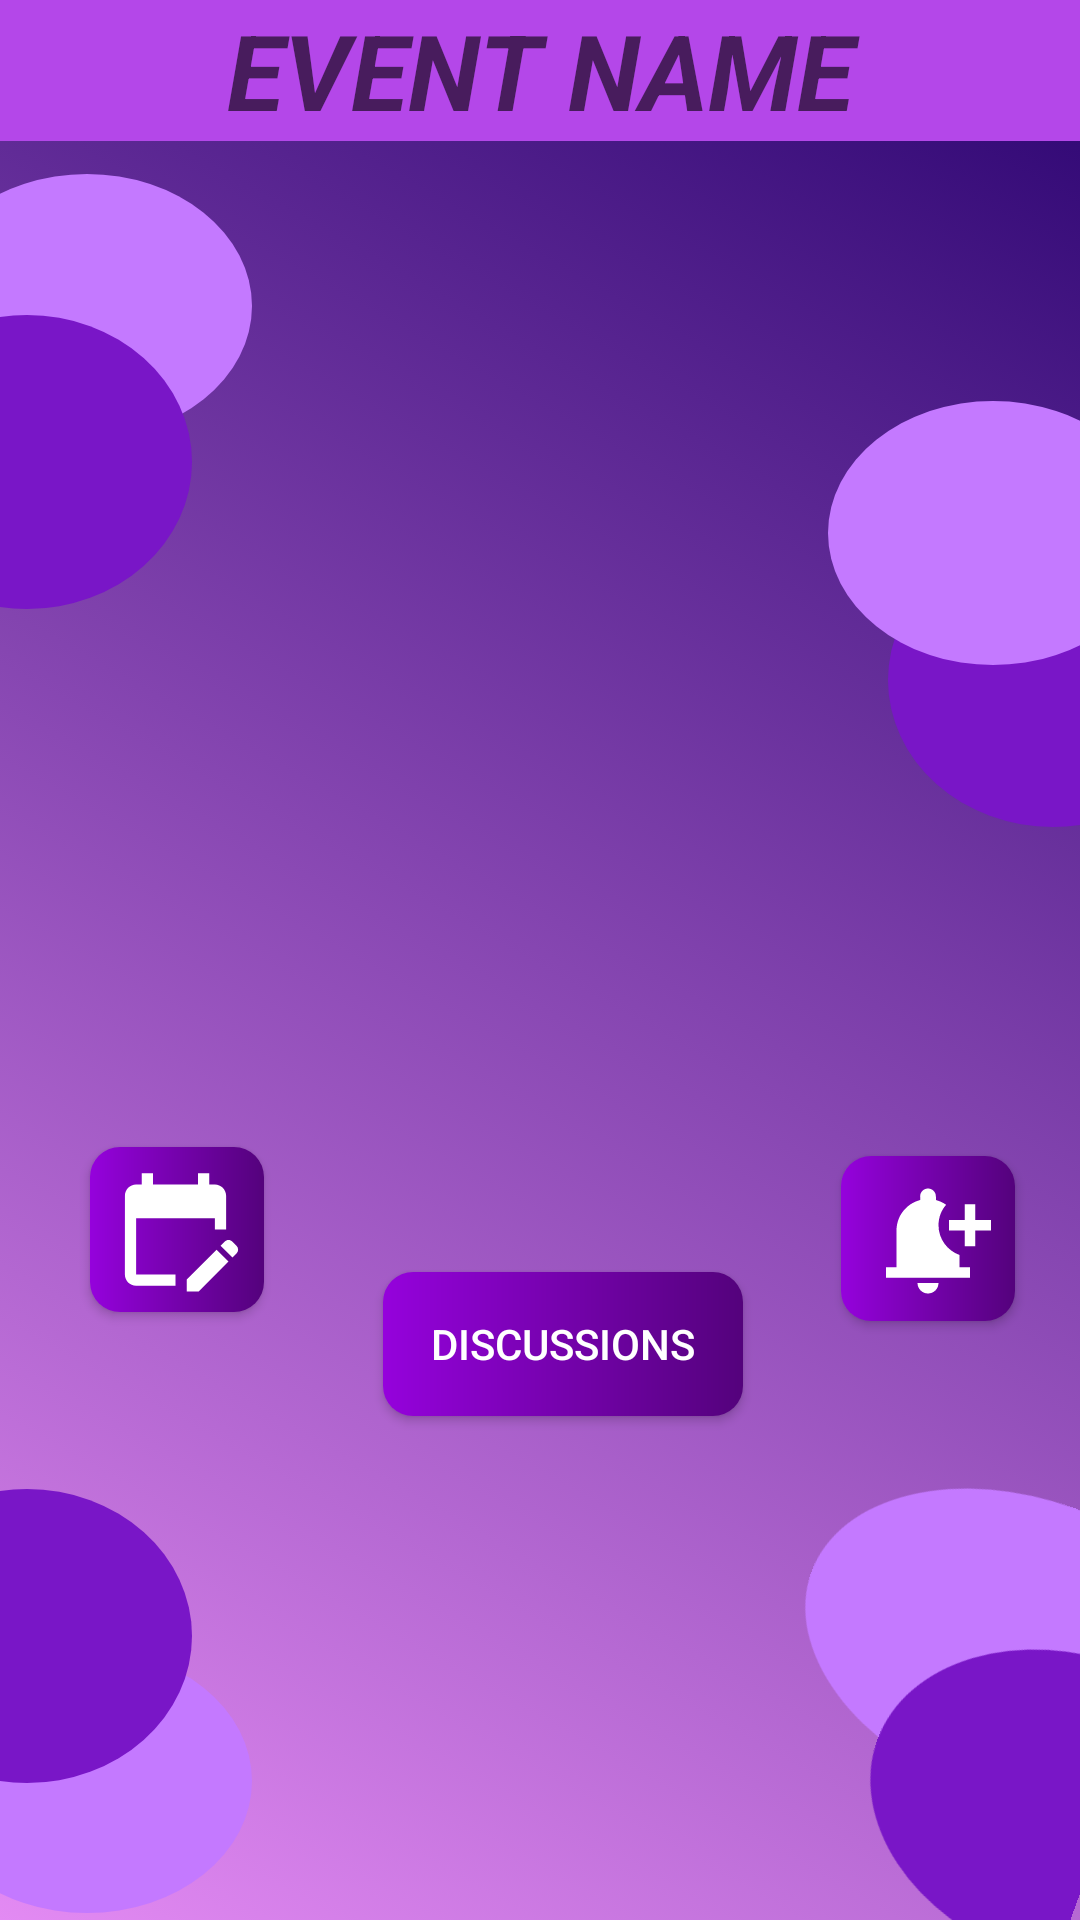

Android layout source for this screen:
<!-- AndroidManifest.xml: application theme AppTheme.NoActionBar -->
<!-- res/layout/activity_event_page.xml -->
<?xml version="1.0" encoding="utf-8"?>
<androidx.constraintlayout.widget.ConstraintLayout xmlns:android="http://schemas.android.com/apk/res/android"
    xmlns:app="http://schemas.android.com/apk/res-auto"
    xmlns:tools="http://schemas.android.com/tools"
    android:layout_width="match_parent"
    android:layout_height="match_parent"
    android:id="@+id/eventPageID"
    android:background="@drawable/gradient_list"
    tools:context=".EventPage">

    <RelativeLayout
        android:layout_width="wrap_content"
        android:layout_height="wrap_content"
        android:background="@drawable/ellipse_2"
        app:layout_constraintBottom_toBottomOf="parent"
        app:layout_constraintEnd_toEndOf="parent"
        app:layout_constraintHorizontal_bias="0.0"
        app:layout_constraintStart_toStartOf="parent"

        app:layout_constraintTop_toTopOf="parent"
        app:layout_constraintVertical_bias="0.105">

    </RelativeLayout>

    <RelativeLayout
        android:layout_width="wrap_content"
        android:layout_height="wrap_content"
        android:background="@drawable/ellipse_1"
        app:layout_constraintBottom_toBottomOf="parent"
        app:layout_constraintEnd_toEndOf="parent"
        app:layout_constraintHorizontal_bias="0.0"
        app:layout_constraintStart_toStartOf="parent"

        app:layout_constraintTop_toTopOf="parent"
        app:layout_constraintVertical_bias="0.194">

    </RelativeLayout>
    <RelativeLayout
        android:layout_width="115dp"
        android:layout_height="100dp"
        android:background="@drawable/ellipse_2"
        android:rotation="200"
        app:layout_constraintBottom_toBottomOf="parent"
        app:layout_constraintEnd_toEndOf="parent"
        app:layout_constraintHorizontal_bias="1.09"
        app:layout_constraintStart_toStartOf="parent"

        app:layout_constraintTop_toTopOf="parent"
        app:layout_constraintVertical_bias="0.914">

    </RelativeLayout>
    <RelativeLayout
        android:layout_width="81dp"
        android:layout_height="103dp"
        android:background="@drawable/ellipse_1"
        android:rotation="200"
        app:layout_constraintBottom_toBottomOf="parent"
        app:layout_constraintEnd_toEndOf="parent"
        app:layout_constraintHorizontal_bias="1.04"

        app:layout_constraintStart_toStartOf="parent"
        app:layout_constraintTop_toTopOf="parent"
        app:layout_constraintVertical_bias="1.01">
    </RelativeLayout>
    <RelativeLayout
        android:layout_width="wrap_content"
        android:layout_height="wrap_content"
        android:background="@drawable/ellipse_1"
        android:rotation="180"
        app:layout_constraintBottom_toBottomOf="parent"
        app:layout_constraintEnd_toEndOf="parent"
        app:layout_constraintHorizontal_bias="1.0"
        app:layout_constraintStart_toStartOf="parent"

        app:layout_constraintTop_toTopOf="parent"
        app:layout_constraintVertical_bias="0.328">

    </RelativeLayout>
    <RelativeLayout
        android:layout_width="wrap_content"
        android:layout_height="wrap_content"
        android:background="@drawable/ellipse_2"
        android:rotation="180"
        app:layout_constraintBottom_toBottomOf="parent"
        app:layout_constraintEnd_toEndOf="parent"

        app:layout_constraintHorizontal_bias="1.0"
        app:layout_constraintStart_toStartOf="parent"
        app:layout_constraintTop_toTopOf="parent"
        app:layout_constraintVertical_bias="0.242">

    </RelativeLayout>
    <RelativeLayout
        android:layout_width="wrap_content"
        android:layout_height="wrap_content"
        android:background="@drawable/ellipse_2"
        app:layout_constraintBottom_toBottomOf="parent"
        app:layout_constraintEnd_toEndOf="parent"
        app:layout_constraintHorizontal_bias="0.0"
        app:layout_constraintStart_toStartOf="parent"
        app:layout_constraintTop_toTopOf="parent"
        app:layout_constraintVertical_bias="0.996">
    </RelativeLayout>

    <RelativeLayout
        android:layout_width="wrap_content"
        android:layout_height="wrap_content"
        android:background="@drawable/ellipse_1"
        app:layout_constraintBottom_toBottomOf="parent"
        app:layout_constraintEnd_toEndOf="parent"
        app:layout_constraintHorizontal_bias="0.0"
        app:layout_constraintStart_toStartOf="parent"
        app:layout_constraintTop_toTopOf="parent"
        app:layout_constraintVertical_bias="0.916">
    </RelativeLayout>

    <TextView
        android:id="@+id/description"
        android:layout_width="409dp"
        android:layout_height="315dp"
        android:layout_marginTop="92dp"
        android:gravity="center"
        android:textColor="@color/white"
        android:textSize="30sp"
        android:textStyle="bold"
        android:fontFamily="monospace"
        app:layout_constraintEnd_toEndOf="parent"
        app:layout_constraintHorizontal_bias="1.0"
        app:layout_constraintStart_toStartOf="parent"
        app:layout_constraintTop_toBottomOf="@+id/eventName" />

    <TextView
        android:id="@+id/eventName"
        android:layout_width="match_parent"
        android:layout_height="47dp"
        android:background="@color/purple1"
        android:hint="EVENT NAME"
        android:textAlignment="center"
        android:textColor="@color/white"
        android:textSize="35sp"
        android:textStyle="bold|italic"
        app:layout_constraintEnd_toEndOf="parent"
        app:layout_constraintHorizontal_bias="0.377"
        app:layout_constraintStart_toStartOf="parent"
        app:layout_constraintTop_toTopOf="parent" />


    <androidx.appcompat.widget.AppCompatButton
        android:id="@+id/showDescButton"
        android:layout_width="120dp"
        android:layout_height="wrap_content"
        android:layout_marginBottom="96dp"
        android:background="@drawable/login_coordinator_button"
        android:text="discussions"
        android:textColor="@color/white"
        app:layout_constraintBottom_toBottomOf="parent"
        app:layout_constraintEnd_toEndOf="parent"
        app:layout_constraintHorizontal_bias="0.532"
        app:layout_constraintStart_toStartOf="parent"
        app:layout_constraintTop_toTopOf="@+id/eventName"
        app:layout_constraintVertical_bias="0.855" />

    <androidx.appcompat.widget.AppCompatButton
        android:id="@+id/ShowEvents"
        android:layout_width="58dp"
        android:layout_height="55dp"
        android:layout_marginBottom="96dp"
        android:background="@drawable/login_coordinator_button"
        android:drawableLeft="@drawable/calendar_edit"
        android:paddingLeft="6dp"
        android:textColor="@color/white"
        android:textSize="15.5dp"
        app:layout_constraintBottom_toBottomOf="parent"
        app:layout_constraintEnd_toEndOf="parent"
        app:layout_constraintHorizontal_bias="0.099"
        app:layout_constraintStart_toStartOf="parent"
        app:layout_constraintTop_toTopOf="@+id/eventName"
        app:layout_constraintVertical_bias="0.782" />

    <androidx.appcompat.widget.AppCompatButton
        android:id="@+id/Reminder_Notification"
        android:layout_width="58dp"
        android:layout_height="55dp"
        android:layout_marginBottom="96dp"
        android:background="@drawable/login_coordinator_button"
        android:drawableLeft="@drawable/ic_baseline_notification_add_42"
        android:drawablePadding="20dp"
        android:paddingLeft="8.1dp"
        android:paddingTop="2dp"
        android:textColor="@color/white"
        app:layout_constraintBottom_toBottomOf="parent"
        app:layout_constraintEnd_toEndOf="parent"
        app:layout_constraintHorizontal_bias="0.928"
        app:layout_constraintStart_toStartOf="parent"
        app:layout_constraintTop_toTopOf="@+id/eventName"
        app:layout_constraintVertical_bias="0.788" />

</androidx.constraintlayout.widget.ConstraintLayout>
<!-- resources referenced by this layout -->
<resources>
  <color name="purple1">#B447E9</color>
  <color name="white">#FFFFFFFF</color>
  <!-- drawable ellipse_1 (drawable) -->
  <vector xmlns:android="http://schemas.android.com/apk/res/android"
      android:width="64dp"
      android:height="98dp"
      android:viewportWidth="64"
      android:viewportHeight="98">
    <path
        android:pathData="M-46,49a55,49 0,1 0,110 0a55,49 0,1 0,-110 0z"
        android:fillColor="#7916C7"/>
  </vector>
  <!-- drawable ellipse_2 (drawable) -->
  <vector xmlns:android="http://schemas.android.com/apk/res/android"
      android:width="84dp"
      android:height="88dp"
      android:viewportWidth="84"
      android:viewportHeight="88">
    <path
        android:pathData="M-26,44a55,44 0,1 0,110 0a55,44 0,1 0,-110 0z"
        android:fillColor="#C479FF"/>
  </vector>
  <!-- drawable gradient_list (drawable) -->
  <?xml version="1.0" encoding="utf-8"?>
  <animation-list xmlns:android="http://schemas.android.com/apk/res/android">
      <item
          android:drawable="@drawable/gradient1"
          android:duration="4000"
          >
      </item>
      <item
          android:drawable="@drawable/gradient2"
          android:duration="4000"
          >
      </item>
      <item
      android:drawable="@drawable/gradient3"
      android:duration="4000"
      >
  </item>
  
  </animation-list>
  <!-- drawable ic_baseline_notification_add_42 (drawable) -->
  <vector android:height="42dp" android:tint="#FFFFFF"
      android:viewportHeight="24" android:viewportWidth="24"
      android:width="42dp" xmlns:android="http://schemas.android.com/apk/res/android">
      <path android:fillColor="@android:color/white" android:pathData="M10,20h4c0,1.1 -0.9,2 -2,2S10,21.1 10,20zM14,9c0,2.61 1.67,4.83 4,5.66L18,17h2v2H4v-2h2v-7c0,-2.79 1.91,-5.14 4.5,-5.8V3.5C10.5,2.67 11.17,2 12,2s1.5,0.67 1.5,1.5v0.7c0.71,0.18 1.36,0.49 1.95,0.9C14.54,6.14 14,7.51 14,9zM24,8h-3V5h-2v3h-3v2h3v3h2v-3h3V8z"/>
  </vector>
  <!-- drawable login_coordinator_button (drawable) -->
  <?xml version="1.0" encoding="utf-8"?>
  <shape xmlns:android="http://schemas.android.com/apk/res/android" android:shape="rectangle">
      <gradient
          android:startColor="@color/LoginCoordinatorButton"
          android:endColor="@color/LoginCoordinateEndColor"
          android:type="linear"
  
          />
      <corners
          android:radius="10dp">
      </corners>
  
  </shape>
  <style name="AppTheme.NoActionBar" parent="Theme.AppCompat.Light.DarkActionBar">
          <item name="windowActionBar">false</item>
          <item name="windowNoTitle">true</item>
          <item name="android:windowFullscreen">true</item>
      </style>
  <!-- drawable gradient1 (drawable) -->
  <?xml version="1.0" encoding="utf-8"?>
  <shape xmlns:android="http://schemas.android.com/apk/res/android">
  
      <gradient
          android:startColor="#E38AF3"
          android:endColor="#2A0370"
          android:type="linear"
          android:angle="45"
          />
  
  </shape>
  <!-- drawable gradient2 (drawable) -->
  <?xml version="1.0" encoding="utf-8"?>
  <shape xmlns:android="http://schemas.android.com/apk/res/android">
  
      <gradient
          android:startColor="#2A0370"
          android:endColor="#FA7145"
          android:type="linear"
          android:angle="225"
          />
  
  </shape>
  <!-- drawable gradient3 (drawable) -->
  <?xml version="1.0" encoding="utf-8"?>
  <shape xmlns:android="http://schemas.android.com/apk/res/android">
  
      <gradient
          android:startColor="#FA7145"
          android:endColor="#91489E"
          android:type="linear"
          android:angle="405"
          />
  
  </shape>
  <color name="LoginCoordinatorButton">#9502DC</color>
  <color name="LoginCoordinateEndColor">#54027C</color>
</resources>
